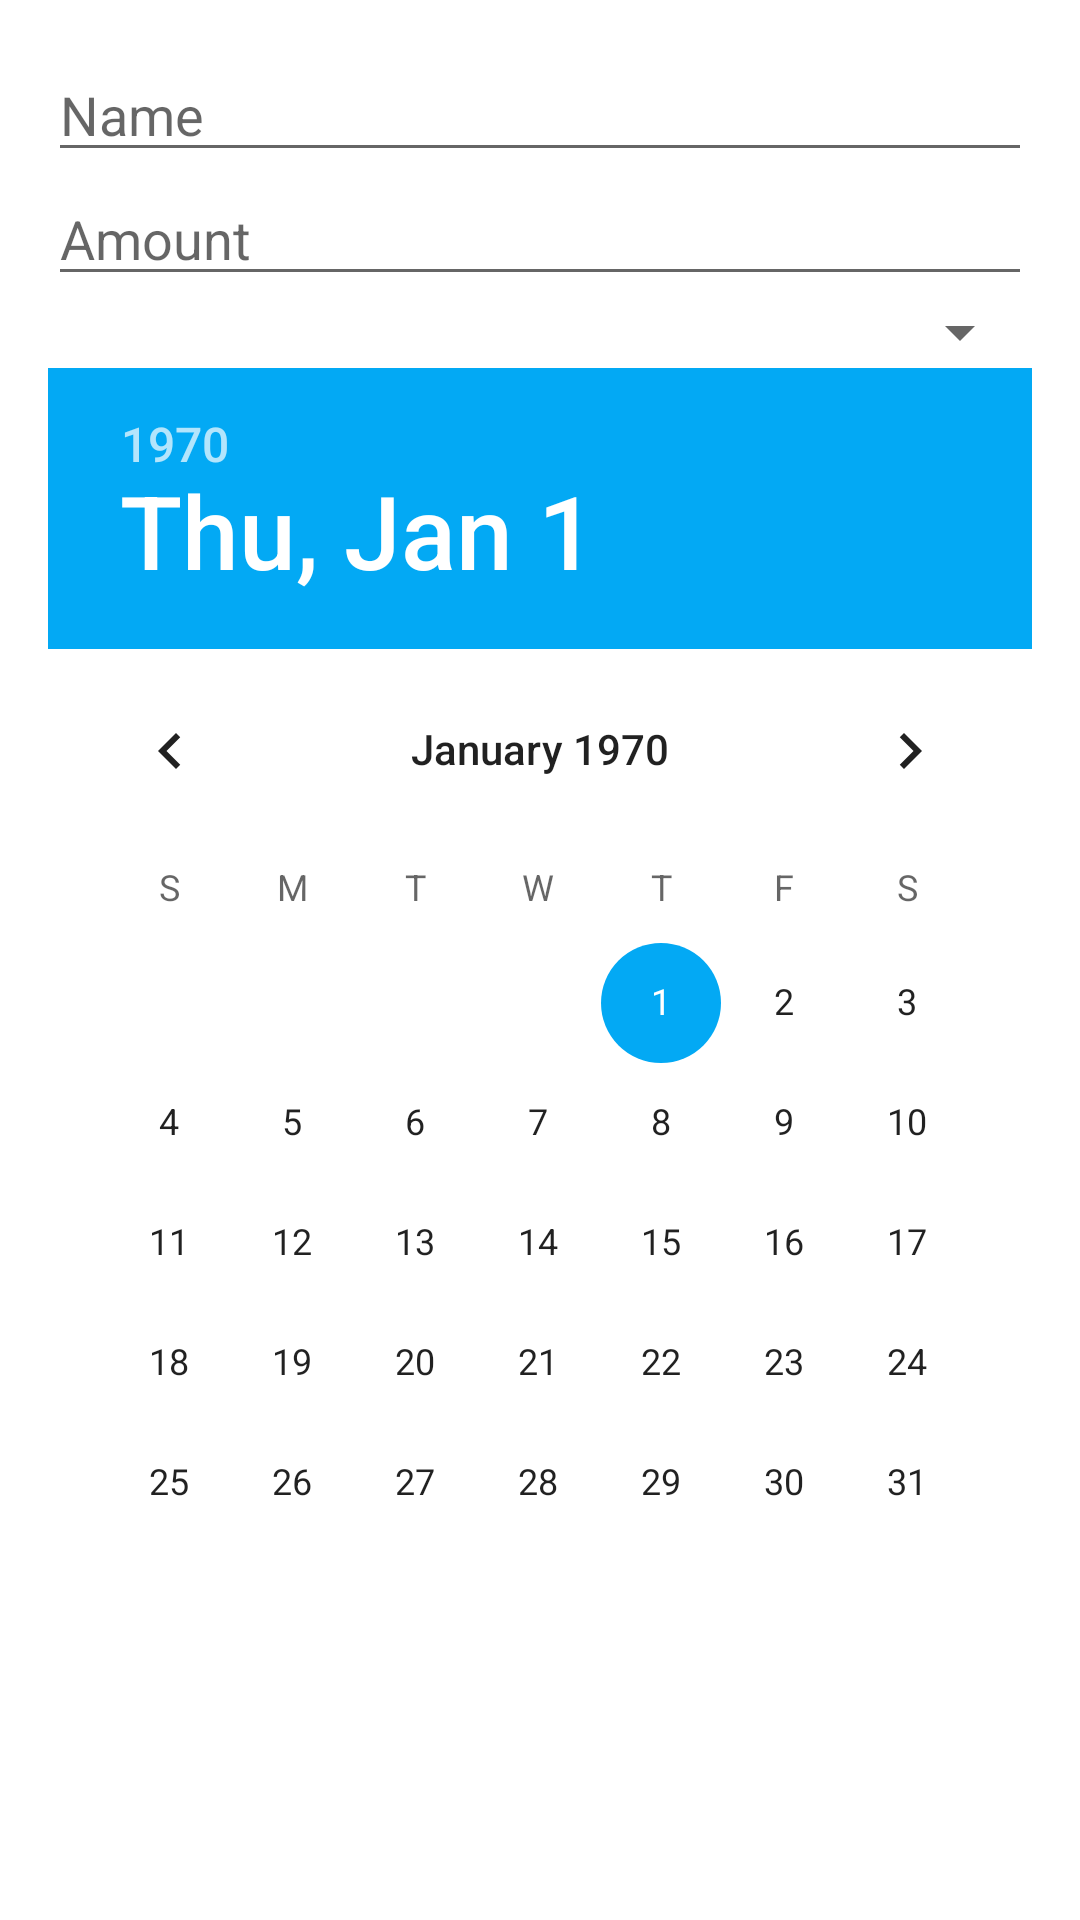

Android layout source for this screen:
<!-- AndroidManifest.xml: application theme Theme.ManageExpenses -->
<!-- res/layout/dialog_add_edit_debt.xml -->
<?xml version="1.0" encoding="utf-8"?>
<LinearLayout xmlns:android="http://schemas.android.com/apk/res/android"
    android:orientation="vertical"
    android:padding="16dp"
    android:layout_width="match_parent"
    android:layout_height="wrap_content">

    <EditText
        android:id="@+id/etDebtName"
        android:layout_width="match_parent"
        android:layout_height="wrap_content"
        android:hint="Name"/>

    <EditText
        android:id="@+id/etDebtAmount"
        android:layout_width="match_parent"
        android:layout_height="wrap_content"
        android:hint="Amount"
        android:inputType="numberDecimal"/>

    <Spinner
        android:id="@+id/spinnerDebtType"
        android:layout_width="match_parent"
        android:layout_height="wrap_content"/>

    <DatePicker
        android:id="@+id/datePickerDebt"
        android:layout_width="match_parent"
        android:layout_height="wrap_content"
        android:calendarViewShown="true"/>

</LinearLayout>
<!-- resources referenced by this layout -->
<resources>
  <style name="Theme.ManageExpenses" parent="Theme.MaterialComponents.Light.NoActionBar">
          <item name="android:windowBackground">@color/white</item>
          <item name="android:textColor">@color/black</item>
          <item name="colorPrimary">@color/blue_500</item>
          <item name="colorPrimaryVariant">@color/blue_700</item>
          <item name="colorAccent">@color/blue_accent</item>
      </style>
  <color name="white">#FFFFFFFF</color>
  <color name="black">#FF000000</color>
  <color name="blue_500">#1976D2</color>
  <color name="blue_700">#1565C0</color>
  <color name="blue_accent">#03A9F4</color>
</resources>
